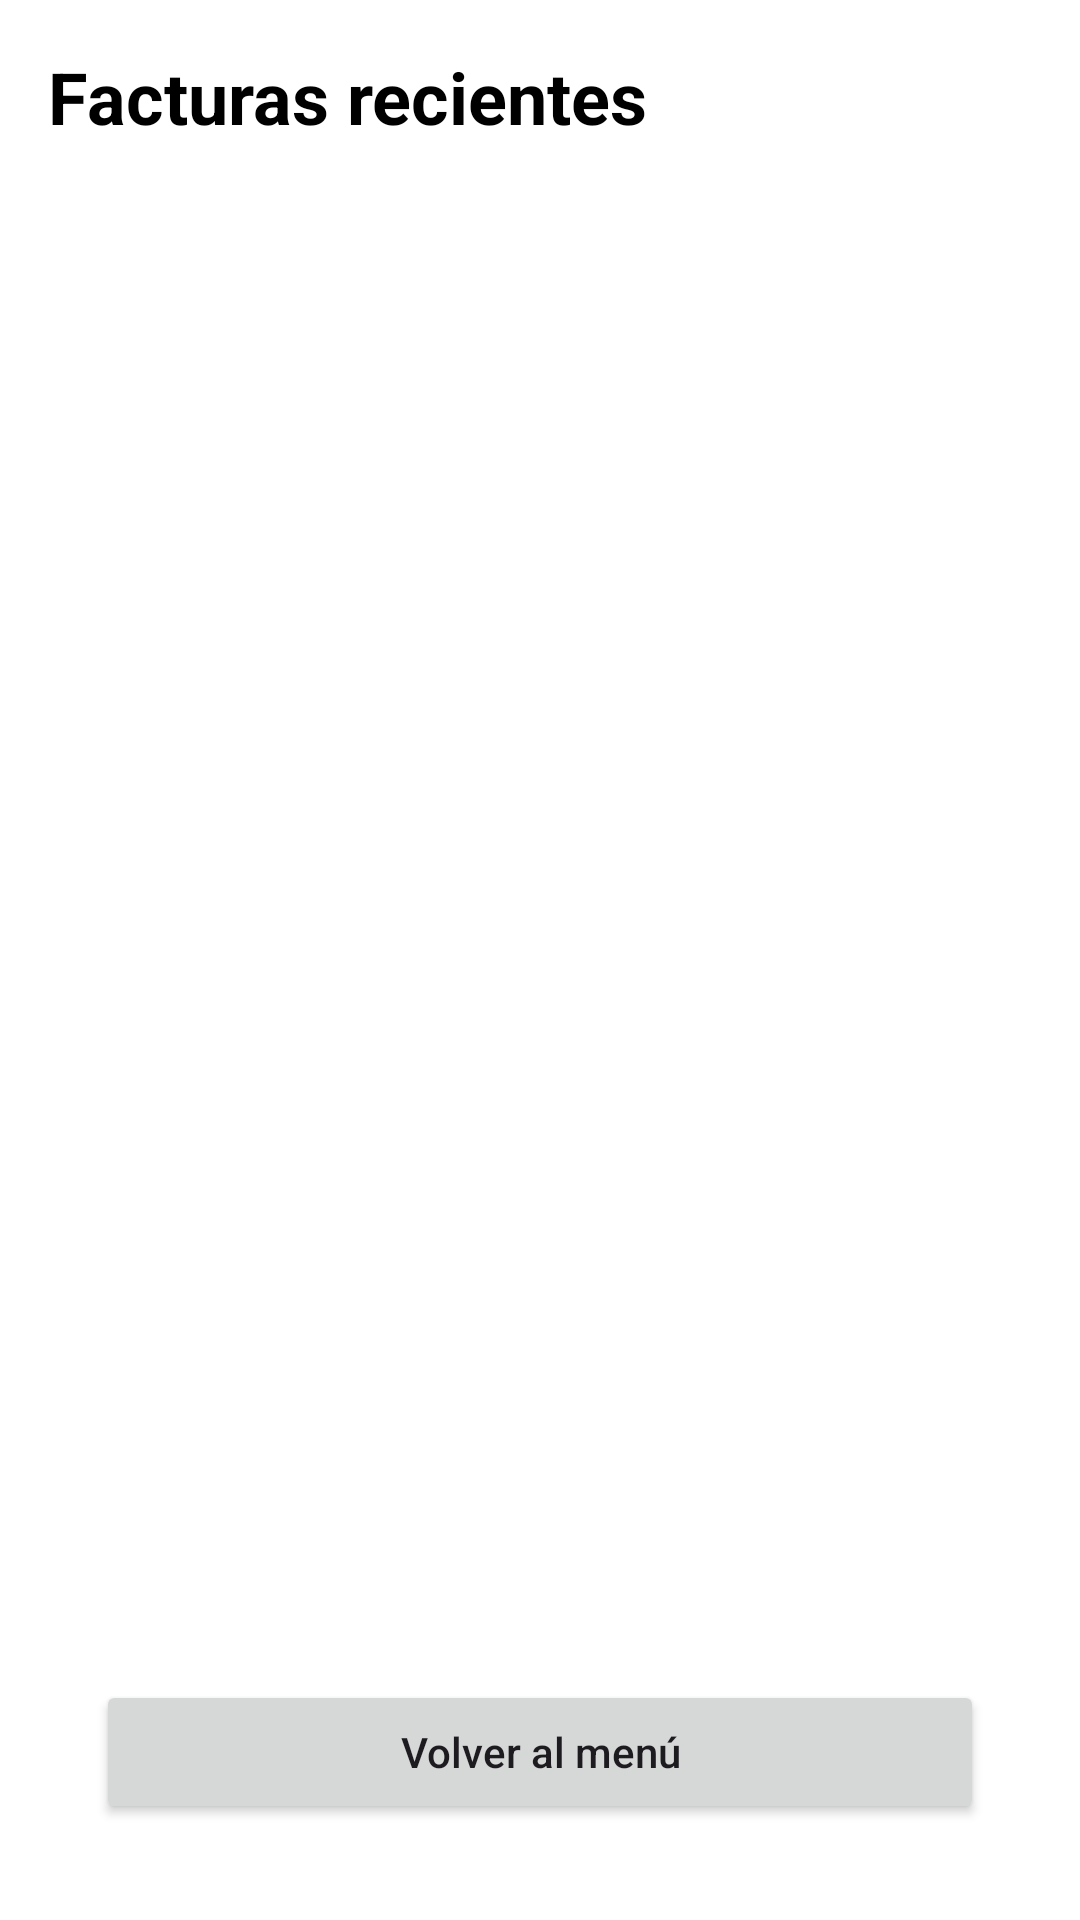

Android layout source for this screen:
<!-- AndroidManifest.xml: application theme Theme.Arvex -->
<!-- res/layout/registro_de_facturas.xml -->
<?xml version="1.0" encoding="utf-8"?>
<LinearLayout
    xmlns:android="http://schemas.android.com/apk/res/android"
    android:layout_width="match_parent"
    android:layout_height="match_parent"
    android:orientation="vertical"
    android:padding="16dp"
    android:background="#FFFFFF">

    <TextView
        android:layout_width="match_parent"
        android:layout_height="wrap_content"
        android:text="Facturas recientes"
        android:textSize="24sp"
        android:textStyle="bold"
        android:textColor="#000000"
        android:layout_marginBottom="16dp"/>

    <androidx.recyclerview.widget.RecyclerView
        android:id="@+id/rvFacturas"
        android:layout_width="match_parent"
        android:layout_height="0dp"
        android:layout_weight="1"
        android:clipToPadding="false"/>
    <Button
        android:id="@+id/btnVolverMenu"
        android:layout_width="match_parent"
        android:layout_height="wrap_content"
        android:layout_margin="16dp"
        android:text="Volver al menú"
        android:textAllCaps="false" />

</LinearLayout>
<!-- resources referenced by this layout -->
<resources>
  <style name="Theme.Arvex" parent="Base.Theme.Arvex" />
  <style name="Base.Theme.Arvex" parent="Theme.Material3.DayNight.NoActionBar">
          
          
      </style>
</resources>
